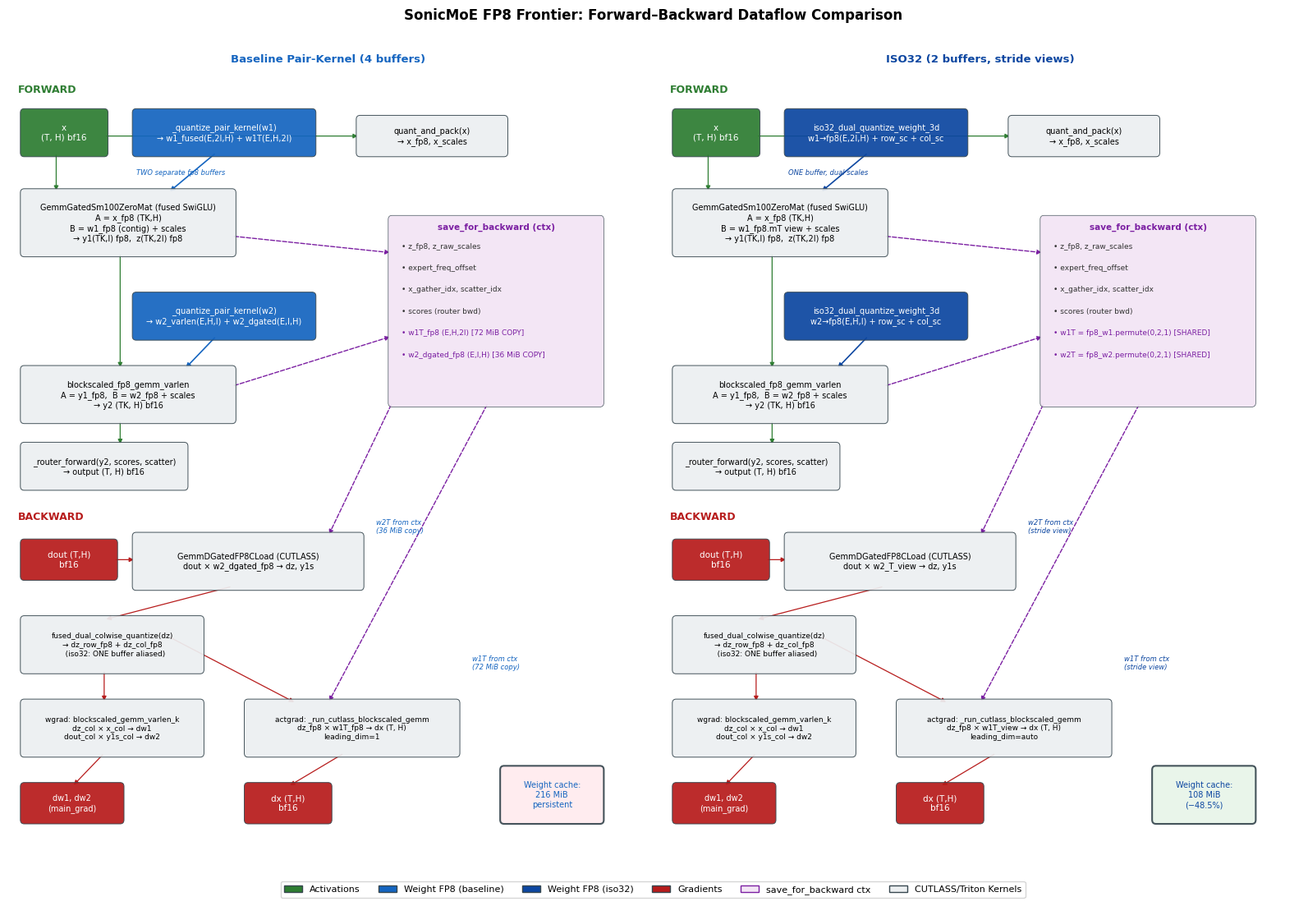

Write Python code to recreate this figure. (Note: this script raises an exception after producing the figure.)
"""ISO32 vs Baseline FP8 dataflow comparison visualization.

Generates a single figure with two sub-panels showing:
- Left: Baseline pair-kernel path (4 FP8 buffers, contiguous)
- Right: ISO32 single-buffer path (2 FP8 buffers, stride views)

Key features:
- Forward→backward connection via dashed save_for_backward arrows
- Weight buffer allocation highlighted (shared vs separate)
- Operator names match actual CUTLASS kernel dispatch
- Memory accounting in bottom badge

Usage:
    source .runenv.sh
    python visualization/iso32_dataflow_viz.py
    # Output: reports/fig_iso32_dataflow_comparison.png
"""
from __future__ import annotations
import matplotlib
matplotlib.use('Agg')
import matplotlib.pyplot as plt
import matplotlib.patches as mpatches
from matplotlib.patches import FancyBboxPatch
from pathlib import Path

plt.rcParams.update({'font.family': 'DejaVu Sans', 'font.size': 8, 'figure.dpi': 150})

C_ACT  = '#2E7D32'
C_W    = '#1565C0'
C_WI   = '#0D47A1'
C_GRAD = '#B71C1C'
C_OP   = '#ECEFF1'
C_SAVE = '#7B1FA2'
C_CTX  = '#F3E5F5'
C_BDR  = '#37474F'


def draw_panel(ax, is_iso32):
    ax.set_xlim(0, 20)
    ax.set_ylim(0, 24)
    ax.axis('off')
    CW = C_WI if is_iso32 else C_W
    title = "ISO32 (2 buffers, stride views)" if is_iso32 else "Baseline Pair-Kernel (4 buffers)"
    ax.set_title(title, fontsize=9.5, fontweight='bold', pad=6, color=CW)

    def box(x, y, w, h, text, fc, tc='k', fs=7.5, lw=0.7):
        r = FancyBboxPatch((x,y), w, h, boxstyle="round,pad=0.12",
                          fc=fc, ec=C_BDR, lw=lw, alpha=0.93, zorder=2)
        ax.add_patch(r)
        ax.text(x+w/2, y+h/2, text, ha='center', va='center',
               fontsize=fs, color=tc, linespacing=1.25, zorder=3)

    def arr(x1, y1, x2, y2, c='#555', lw=0.9):
        ax.annotate('', xy=(x2,y2), xytext=(x1,y1), zorder=1,
                   arrowprops=dict(arrowstyle='-|>', color=c, lw=lw))

    def darr(x1, y1, x2, y2, c=C_SAVE, lw=1.0):
        ax.annotate('', xy=(x2,y2), xytext=(x1,y1), zorder=1,
                   arrowprops=dict(arrowstyle='-|>', color=c, lw=lw, linestyle='dashed'))

    def note(x, y, text, fs=6.5, c='#555', ha='left'):
        ax.text(x, y, text, fontsize=fs, color=c, ha=ha, va='center', style='italic')

    # ══ FORWARD ══
    ax.text(0.3, 23.3, "FORWARD", fontsize=9, fontweight='bold', color=C_ACT)
    box(0.5, 21.5, 2.5, 1.2, "x\n(T, H) bf16", C_ACT, 'white')

    if is_iso32:
        box(4.0, 21.5, 5.5, 1.2,
            "iso32_dual_quantize_weight_3d\nw1→fp8(E,2I,H) + row_sc + col_sc", CW, 'white', fs=7)
        note(4.0, 20.9, "ONE buffer, dual scales", fs=6, c=CW)
    else:
        box(4.0, 21.5, 5.5, 1.2,
            "_quantize_pair_kernel(w1)\n→ w1_fused(E,2I,H) + w1T(E,H,2I)", CW, 'white', fs=7)
        note(4.0, 20.9, "TWO separate fp8 buffers", fs=6, c=CW)

    box(11.0, 21.5, 4.5, 1.0, "quant_and_pack(x)\n→ x_fp8, x_scales", C_OP, fs=7)
    arr(3.0, 22.0, 11.0, 22.0, C_ACT)

    box(0.5, 18.5, 6.5, 1.8,
        "GemmGatedSm100ZeroMat (fused SwiGLU)\nA = x_fp8 (TK,H)\n"
        "B = w1_fp8" + (".mT view" if is_iso32 else " (contig)") + " + scales\n"
        "→ y1(TK,I) fp8,  z(TK,2I) fp8", C_OP, fs=7)
    arr(1.5, 21.5, 1.5, 20.3, C_ACT)
    arr(6.5, 21.5, 5.0, 20.3, CW, lw=1.2)

    if is_iso32:
        box(4.0, 16.0, 5.5, 1.2,
            "iso32_dual_quantize_weight_3d\nw2→fp8(E,H,I) + row_sc + col_sc", CW, 'white', fs=7)
    else:
        box(4.0, 16.0, 5.5, 1.2,
            "_quantize_pair_kernel(w2)\n→ w2_varlen(E,H,I) + w2_dgated(E,I,H)", CW, 'white', fs=7)

    box(0.5, 13.5, 6.5, 1.5,
        "blockscaled_fp8_gemm_varlen\nA = y1_fp8,  B = w2_fp8 + scales\n→ y2 (TK, H) bf16", C_OP, fs=7)
    arr(3.5, 18.5, 3.5, 15.0, C_ACT)
    arr(6.5, 16.0, 5.5, 15.0, CW, lw=1.2)

    box(0.5, 11.5, 5.0, 1.2,
        "_router_forward(y2, scores, scatter)\n→ output (T, H) bf16", C_OP, fs=7)
    arr(3.5, 13.5, 3.5, 12.7, C_ACT)

    # ctx box
    ctx_x = 12.0
    box(ctx_x, 14.0, 6.5, 5.5, "", C_CTX, lw=0.5)
    ax.text(ctx_x+3.25, 19.2, "save_for_backward (ctx)", fontsize=7.5,
           ha='center', fontweight='bold', color=C_SAVE)
    ctx_items = ["z_fp8, z_raw_scales", "expert_freq_offset",
                "x_gather_idx, scatter_idx", "scores (router bwd)"]
    if is_iso32:
        ctx_items += ["w1T = fp8_w1.permute(0,2,1) [SHARED]",
                     "w2T = fp8_w2.permute(0,2,1) [SHARED]"]
    else:
        ctx_items += ["w1T_fp8 (E,H,2I) [72 MiB COPY]",
                     "w2_dgated_fp8 (E,I,H) [36 MiB COPY]"]
    for i, item in enumerate(ctx_items):
        c = C_SAVE if "SHARED" in item or "COPY" in item else '#333'
        ax.text(ctx_x+0.3, 18.7-i*0.65, f"• {item}", fontsize=6.5, va='center', color=c)

    darr(7.0, 19.0, ctx_x, 18.5)
    darr(7.0, 14.5, ctx_x, 16.0)

    # ══ BACKWARD ══
    ax.text(0.3, 10.5, "BACKWARD", fontsize=9, fontweight='bold', color=C_GRAD)
    box(0.5, 8.8, 2.8, 1.0, "dout (T,H)\nbf16", C_GRAD, 'white')
    box(4.0, 8.5, 7.0, 1.5,
        "GemmDGatedFP8CLoad (CUTLASS)\ndout × w2" +
        ("_T_view" if is_iso32 else "_dgated_fp8") + " → dz, y1s", C_OP, fs=7)
    arr(3.3, 9.3, 4.0, 9.3, C_GRAD)
    darr(ctx_x, 14.0, 10.0, 10.0, C_SAVE)
    note(11.5, 10.3, "w2T from ctx" + ("\n(stride view)" if is_iso32 else "\n(36 MiB copy)"), fs=6, c=CW)

    box(0.5, 6.0, 5.5, 1.5,
        "fused_dual_colwise_quantize(dz)\n→ dz_row_fp8 + dz_col_fp8\n   (iso32: ONE buffer aliased)", C_OP, fs=6.5)
    arr(7.0, 8.5, 3.0, 7.5, C_GRAD)

    box(0.5, 3.5, 5.5, 1.5,
        "wgrad: blockscaled_gemm_varlen_k\ndz_col × x_col → dw1\ndout_col × y1s_col → dw2", C_OP, fs=6.5)
    box(7.5, 3.5, 6.5, 1.5,
        "actgrad: _run_cutlass_blockscaled_gemm\ndz_fp8 × w1T" +
        ("_view" if is_iso32 else "_fp8") + " → dx (T, H)\n"
        "leading_dim=" + ("auto" if is_iso32 else "1"), C_OP, fs=6.5)
    arr(3.0, 6.0, 3.0, 5.0, C_GRAD)
    arr(5.0, 7.0, 9.0, 5.0, C_GRAD)
    darr(ctx_x+3, 14.0, 10.0, 5.0, C_SAVE)
    note(14.5, 6.2, "w1T from ctx" + ("\n(stride view)" if is_iso32 else "\n(72 MiB copy)"), fs=6, c=CW)

    box(7.5, 1.5, 2.5, 1.0, "dx (T,H)\nbf16", C_GRAD, 'white')
    box(0.5, 1.5, 3.0, 1.0, "dw1, dw2\n(main_grad)", C_GRAD, 'white', fs=7)
    arr(10.5, 3.5, 8.75, 2.5, C_GRAD)
    arr(3.0, 3.5, 2.0, 2.5, C_GRAD)

    if is_iso32:
        box(15.5, 1.5, 3.0, 1.5, "Weight cache:\n108 MiB\n(−48.5%)", '#E8F5E9', CW, fs=7, lw=1.5)
    else:
        box(15.5, 1.5, 3.0, 1.5, "Weight cache:\n216 MiB\npersistent", '#FFEBEE', CW, fs=7, lw=1.5)


def main():
    fig, (ax1, ax2) = plt.subplots(1, 2, figsize=(16, 11))
    fig.suptitle("SonicMoE FP8 Frontier: Forward–Backward Dataflow Comparison",
                fontsize=12, fontweight='bold', y=0.995)
    draw_panel(ax1, is_iso32=False)
    draw_panel(ax2, is_iso32=True)
    legend_elements = [
        mpatches.Patch(fc=C_ACT, ec=C_BDR, label='Activations'),
        mpatches.Patch(fc=C_W, ec=C_BDR, label='Weight FP8 (baseline)'),
        mpatches.Patch(fc=C_WI, ec=C_BDR, label='Weight FP8 (iso32)'),
        mpatches.Patch(fc=C_GRAD, ec=C_BDR, label='Gradients'),
        mpatches.Patch(fc=C_CTX, ec=C_SAVE, label='save_for_backward ctx'),
        mpatches.Patch(fc=C_OP, ec=C_BDR, label='CUTLASS/Triton Kernels'),
    ]
    fig.legend(handles=legend_elements, loc='lower center', ncol=6, fontsize=8,
              frameon=True, edgecolor='#ccc', fancybox=True, bbox_to_anchor=(0.5, 0.005))
    plt.tight_layout(rect=[0, 0.03, 1, 0.98])
    out = Path(__file__).resolve().parent.parent / "reports" / "fig_iso32_dataflow_comparison.png"
    fig.savefig(out, dpi=150, bbox_inches='tight', facecolor='white')
    print(f"Saved: {out}")


if __name__ == "__main__":
    main()
